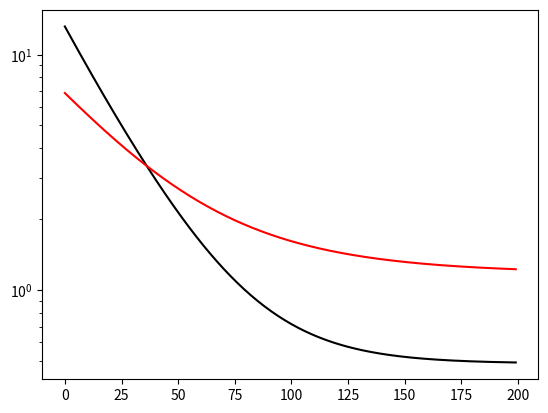
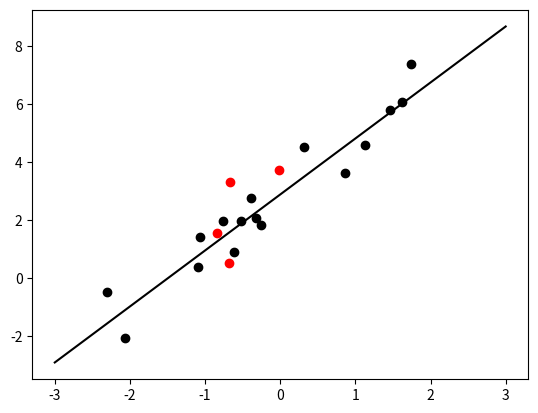

Reproduce these figures in Python, in order. (Note: this script raises an exception after producing the figures.)
import numpy as np
import pandas as pd
import matplotlib.pyplot as plt

np.random.seed(1)

# --------------------------- data generation ----------------------------
x_train = np.random.randn(16)
y_train = 2 * x_train + 3 + np.random.randn(16)

x_val = np.random.randn(4)
y_val = 2 * x_val + 3 + np.random.randn(4)

# ----------------------- linear regression class ------------------------
class LinearRegression:
    def __init__(self):
        self.weight = 0
        self.bias = 0

    def forward(self, x):
        return self.weight * x + self.bias

    def cost_fun(self, x, y):
        y_pred = self.forward(x)
        return np.mean((y - y_pred)**2)

    def cost_fun_grad(self, x, y):
        y_pred = self.forward(x)
        res = y_pred - y
        return 2 * np.mean(x * res), 2 * np.mean(res)

    def train(self, epochs, lr, x_train, y_train, x_val, y_val):
        train_cost = [0] * epochs
        val_cost = [0] * epochs
        for epoch in range(epochs):
            train_cost[epoch] = self.cost_fun(x_train, y_train)
            val_cost[epoch] = self.cost_fun(x_val, y_val)
            grad = self.cost_fun_grad(x_train, y_train)
            self.weight -= lr * grad[0]
            self.bias -= lr * grad[1]
        return train_cost, val_cost

# ----------------------------- optimization -----------------------------
model = LinearRegression()
lr = 1e-2
epochs = 200

train_cost, val_cost = model.train(epochs, lr, x_train, y_train,
                                   x_val, y_val)

print(f'weight w={model.weight} & bias b={model.bias}')
# ---------------------------- postprocessing ----------------------------
fig, ax = plt.subplots()
ax.set_yscale('log')
ax.plot(train_cost, 'k')
ax.plot(val_cost, 'r')
plt.show()

x_test = np.linspace(-3,3,2)
y_test_pred = model.forward(x_test)
fig, ax = plt.subplots()
ax.plot(x_test, y_test_pred, 'k')
ax.plot(x_train, y_train, 'ko')
ax.plot(x_val, y_val, 'ro')
plt.show()

# --------------------------- normal equations ---------------------------
X = np.vstack((x_train, np.ones_like(x_train))).T
y = y_train

weight, bias = np.linalg.inv(X.T@X)@X.T@y
print(f'weight w={weight} & bias b={bias}')

# ------------------------- book postprocessing --------------------------
df = pd.DataFrame({'x': x_train,
                   'y': y_train})
df.to_csv(f'../../results/linear_regression_train.csv', sep=' ', index=False)
df = pd.DataFrame({'x': x_val,
                   'y': y_val})
df.to_csv(f'../../results/linear_regression_val.csv', sep=' ', index=False)
